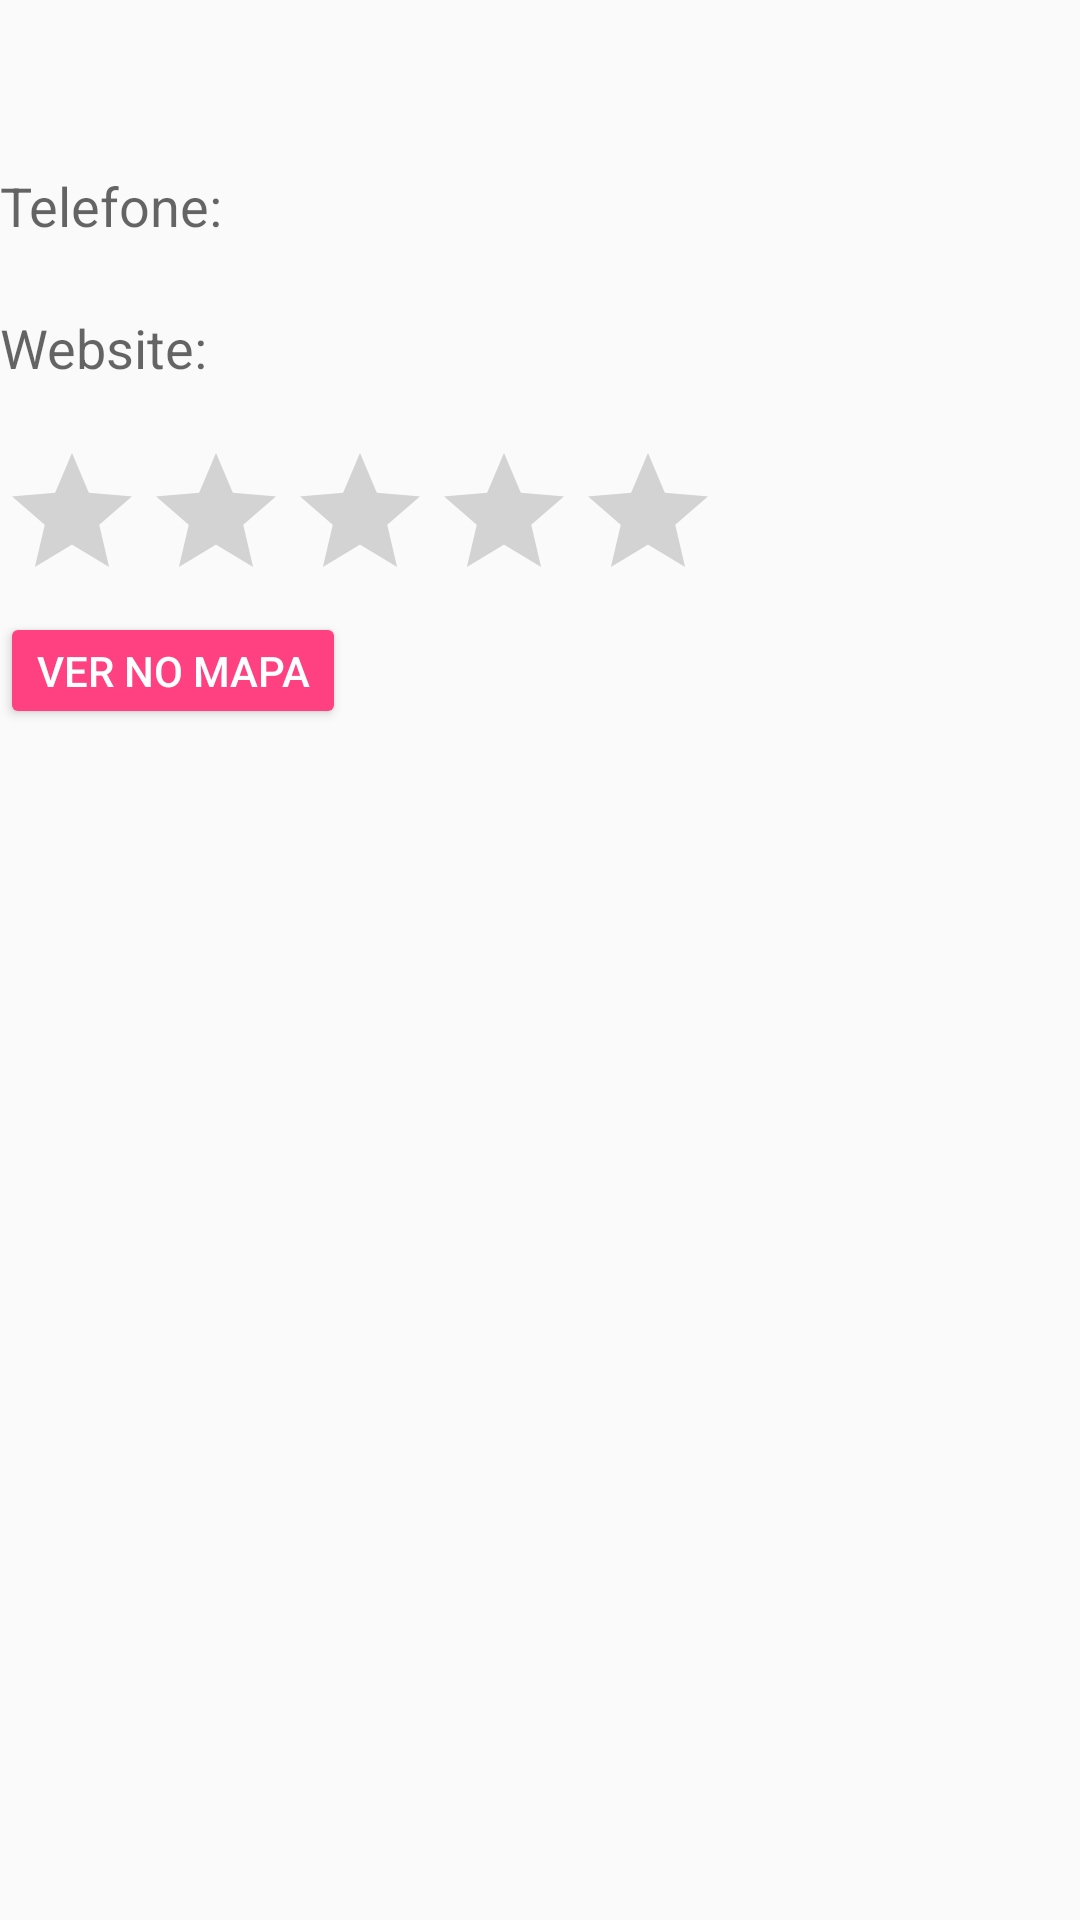

Here is an Android app screen rendered from its layout file. Give the layout XML and the strings, colors and styles it references.
<!-- AndroidManifest.xml: application theme AppTheme -->
<!-- res/layout/places_item.xml -->
<?xml version="1.0" encoding="utf-8"?>
<LinearLayout
    xmlns:android="http://schemas.android.com/apk/res/android"
    xmlns:app="http://schemas.android.com/apk/res-auto"
    xmlns:tools="http://schemas.android.com/tools"
    android:layout_marginTop="4dp"
    android:layout_margin="8dp"
    android:layout_width="match_parent"
    android:layout_height="wrap_content"
    android:orientation="vertical"
    tools:context=".MapsActivity">
    <TextView
        android:id="@+id/name"
        android:layout_width="wrap_content"
        android:layout_height="wrap_content"
        android:textAppearance="@style/TextAppearance.AppCompat.Large"
        />
    <TextView
        android:id="@+id/address"
        android:layout_width="wrap_content"
        android:layout_height="wrap_content"
        android:layout_marginTop="4dp"
        />
    <TextView
        android:id="@+id/phone_l"
        android:layout_marginTop="4dp"
        android:layout_width="wrap_content"
        android:layout_height="wrap_content"
        android:textAppearance="@style/TextAppearance.AppCompat.Medium"
        android:text="Telefone: "
       />
    <TextView
        android:id="@+id/phone"
        android:layout_marginTop="4dp"
        android:layout_width="wrap_content"
        android:layout_height="wrap_content"
        />
    <TextView
        android:id="@+id/website_l"
        android:layout_width="wrap_content"
        android:layout_height="wrap_content"
        android:textAppearance="@style/TextAppearance.AppCompat.Medium"
        android:text="Website: "
      />
    <TextView
        android:id="@+id/website"
        android:layout_width="wrap_content"
        android:layout_height="wrap_content"
        />
    <RatingBar
        android:id="@+id/rating"
        android:layout_width="wrap_content"
        android:layout_height="wrap_content"
        android:numStars="5"
        android:isIndicator="true"
        />
    <Button
        android:id="@+id/view_map_b"
        style="@style/Widget.AppCompat.Button.Colored"
        android:layout_width="wrap_content"
        android:layout_height="wrap_content"
        android:minHeight="0dp"
        android:minWidth="0dp"
        android:text="Ver no mapa"
       />
</LinearLayout>
<!-- resources referenced by this layout -->
<resources>
  <style name="AppTheme" parent="Theme.AppCompat.Light.DarkActionBar">
          
          <item name="colorPrimary">@color/colorPrimary</item>
          <item name="colorPrimaryDark">@color/colorPrimaryDark</item>
          <item name="colorAccent">@color/colorAccent</item>
          <item name="android:statusBarColor">@color/colorBlack</item>
      </style>
  <color name="colorPrimary">#141935</color>
  <color name="colorPrimaryDark">#303F9F</color>
  <color name="colorAccent">#FF4081</color>
  <color name="colorBlack">#080808</color>
</resources>
